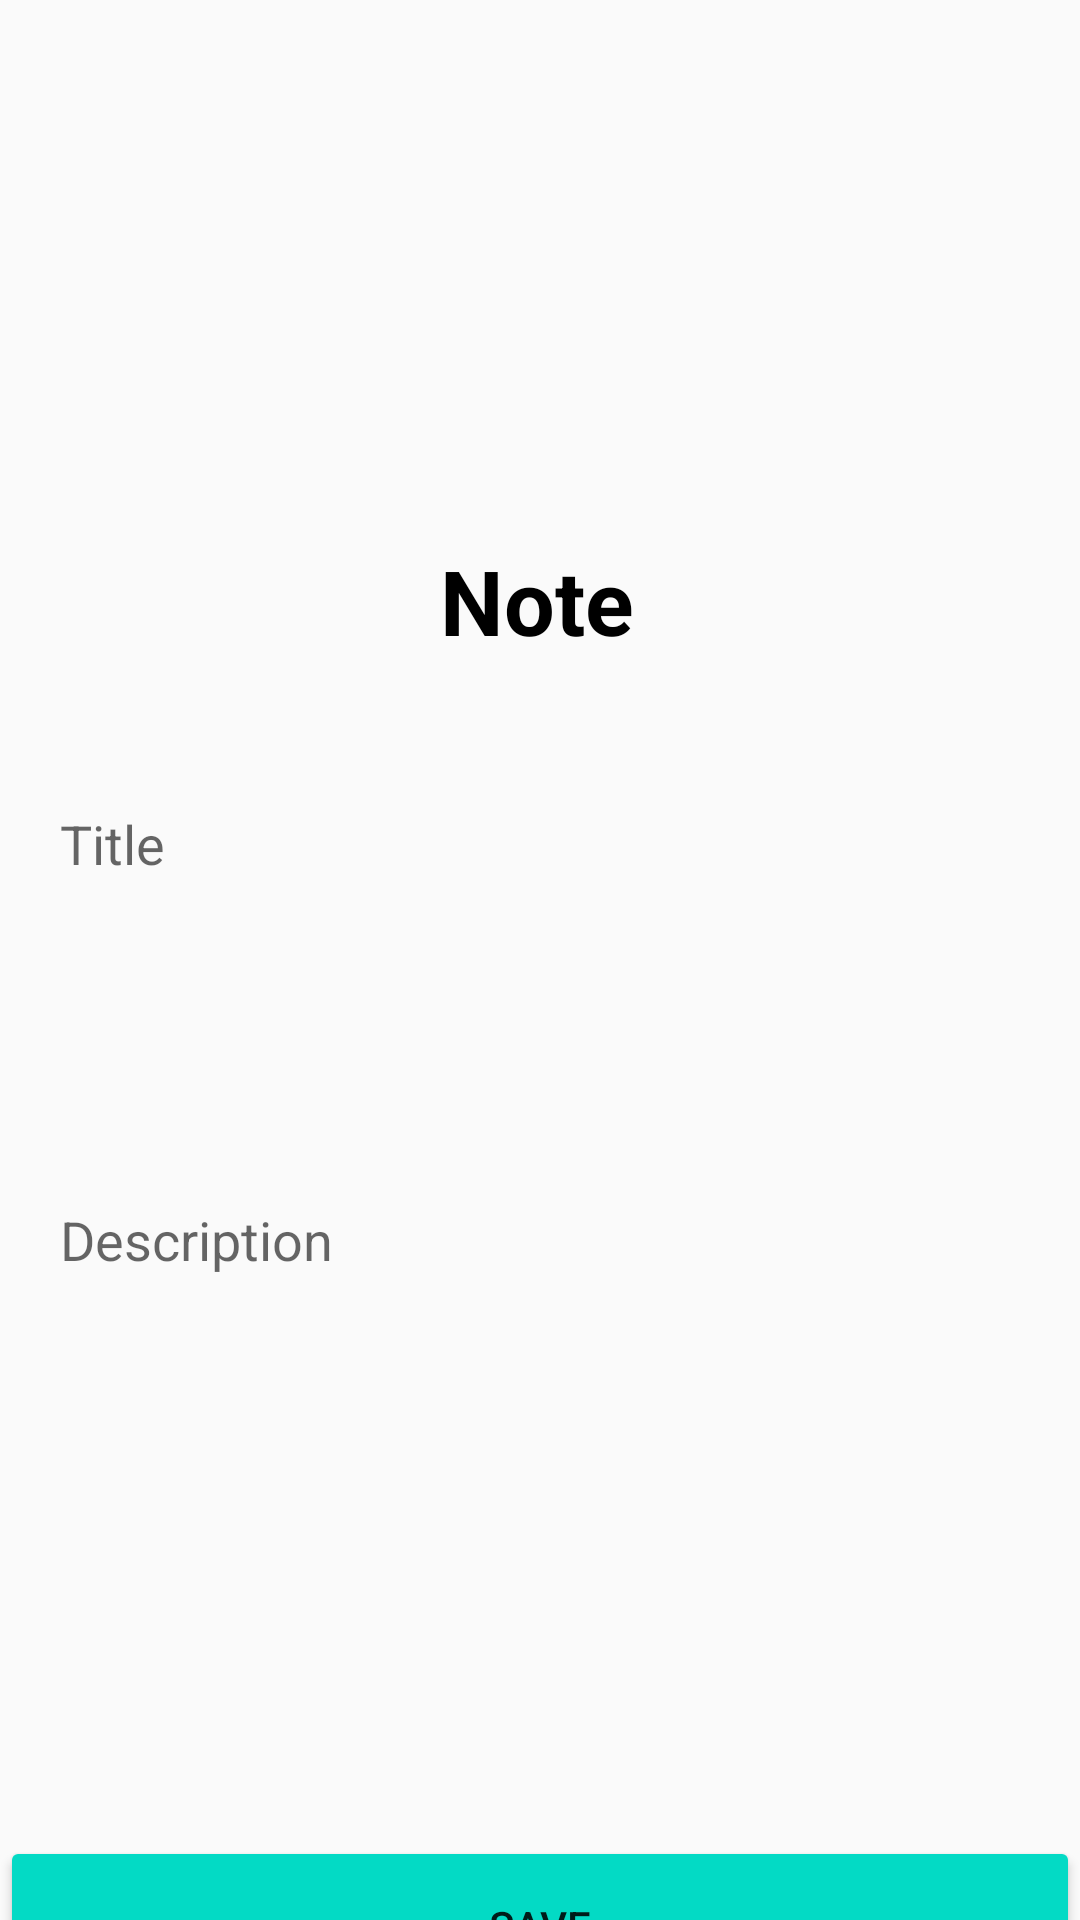

Reconstruct the res/layout file that produces this screen, plus the resources it refers to.
<!-- AndroidManifest.xml: application theme Theme.SecureDaily -->
<!-- res/layout/activity_main2.xml -->
<?xml version="1.0" encoding="utf-8"?>
<RelativeLayout xmlns:android="http://schemas.android.com/apk/res/android"
    xmlns:app="http://schemas.android.com/apk/res-auto"
    xmlns:tools="http://schemas.android.com/tools"
    android:layout_width="match_parent"
    android:layout_height="match_parent"
    tools:context=".MainActivity2">
    <androidx.constraintlayout.widget.ConstraintLayout
        android:layout_width="match_parent"
        android:layout_height="match_parent">

        <ImageView
            android:id="@+id/imageView"
            android:layout_width="wrap_content"
            android:layout_height="wrap_content"
            android:src="@drawable/shape"
            app:layout_constraintStart_toStartOf="parent"
            app:layout_constraintTop_toTopOf="parent" />


        <TextView
            android:id="@+id/textView2"
            android:layout_width="wrap_content"
            android:layout_height="wrap_content"
            android:layout_marginTop="180dp"
            android:text="Note"
            android:textColor="@color/black"
            android:textSize="30sp"
            android:textStyle="bold"
            app:layout_constraintEnd_toEndOf="parent"
            app:layout_constraintHorizontal_bias="0.497"
            app:layout_constraintStart_toStartOf="parent"
            app:layout_constraintTop_toTopOf="parent" />

        <EditText
            android:id="@+id/noteTitle"
            android:layout_width="360dp"
            android:layout_height="50dp"
            android:layout_marginTop="36dp"
            android:background="@drawable/input"
            android:hint="Title"
            android:paddingLeft="20dp"
            app:layout_constraintEnd_toEndOf="parent"
            app:layout_constraintStart_toStartOf="parent"
            app:layout_constraintTop_toBottomOf="@+id/textView2" />

        <EditText
            android:id="@+id/noteDes"
            android:layout_width="360dp"
            android:layout_height="150dp"
            android:layout_marginTop="32dp"
            android:background="@drawable/input"
            android:hint="Description"
            android:paddingLeft="20dp"
            android:maxLines="5"
            app:layout_constraintEnd_toEndOf="parent"
            app:layout_constraintStart_toStartOf="parent"
            app:layout_constraintTop_toBottomOf="@+id/noteTitle" />


        <Button
            android:id="@+id/registerBtn"
            android:layout_width="360dp"
            android:layout_height="60dp"
            android:layout_gravity="center_horizontal"
            android:layout_marginTop="612dp"
            android:backgroundTint="@color/teal_200"
            android:text="save"
            app:layout_constraintEnd_toEndOf="parent"
            app:layout_constraintStart_toStartOf="parent"
            app:layout_constraintTop_toTopOf="parent" />

    </androidx.constraintlayout.widget.ConstraintLayout>

</RelativeLayout>
<!-- resources referenced by this layout -->
<resources>
  <color name="black">#FF000000</color>
  <color name="teal_200">#FF03DAC5</color>
  <style name="Theme.SecureDaily" parent="Base.Theme.SecureDaily" />
  <style name="Base.Theme.SecureDaily" parent="Theme.AppCompat.DayNight.NoActionBar">
          
          
      </style>
</resources>
